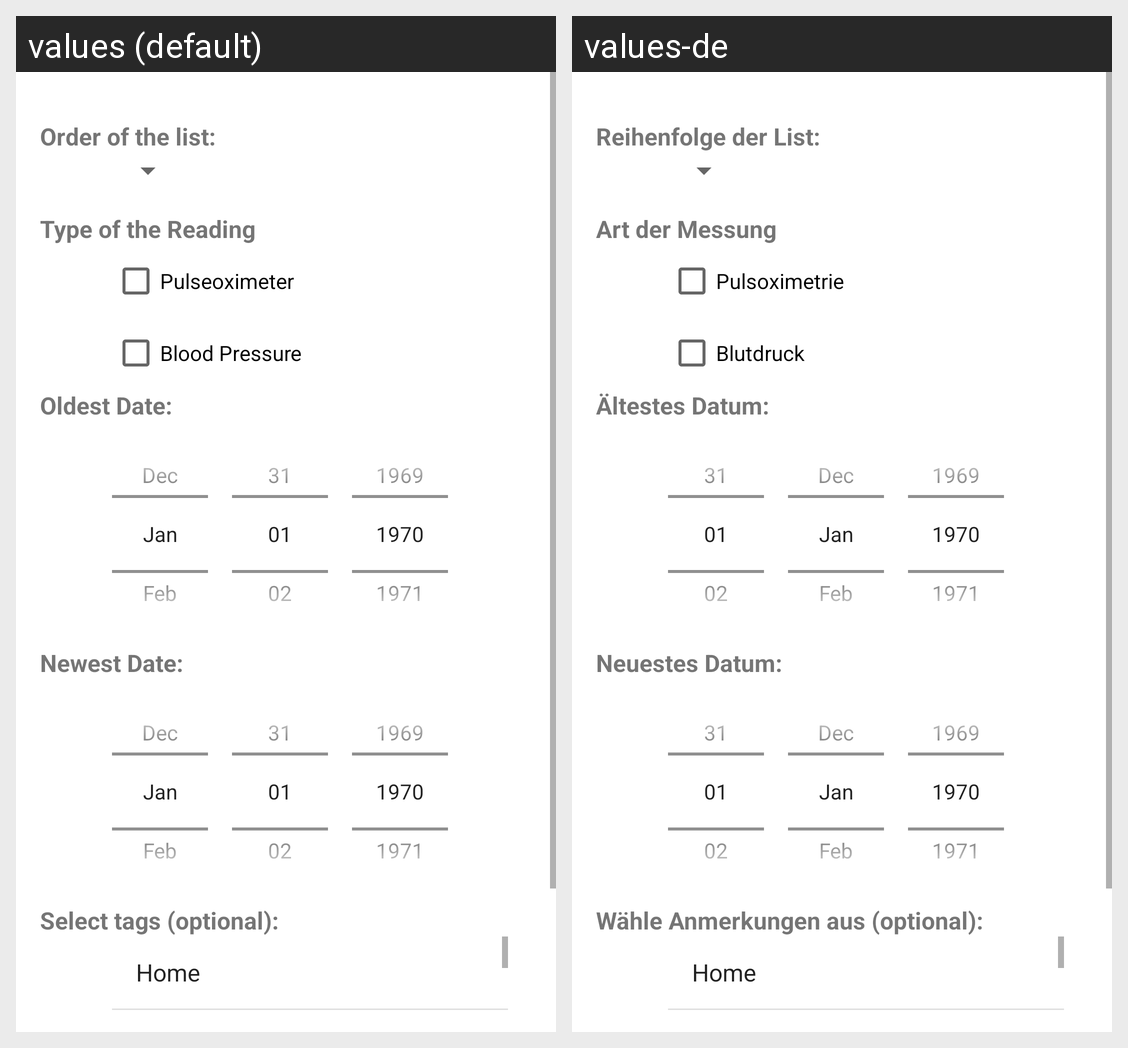

Here is an Android app screen in its default locale and in the app's own translations. Write out the translated-string differences for the strings that appear on this screen.
Android screen res/layout/reading_sort_layout.xml rendered under 2 locales, left to right: values (default), values-de. Device: Nexus 5 (rendered at 1080×1920; each locale shown at half size, 540×960, under a caption strip naming it); theme Theme.Picoximeter.
Strings drawn on this screen, with the default value and each locale's value (text and hints the layout hard-codes, and strings that could not be matched under every locale, appear in the picture but are not listed):

sort_spinner_description
  values: Order of the list:
  values-de: Reihenfolge der List:

sort_type_title
  values: Type of the Reading
  values-de: Art der Messung

readings_pulox
  values: Pulseoximeter
  values-de: Pulsoximetrie

readings_bp
  values: Blood Pressure
  values-de: Blutdruck

sort_oldest_date_description
  values: Oldest Date:
  values-de: Ältestes Datum:

sort_newest_date_description
  values: Newest Date:
  values-de: Neuestes Datum:

sort_tag_description
  values: Select tags (optional):
  values-de: Wähle Anmerkungen aus (optional):
